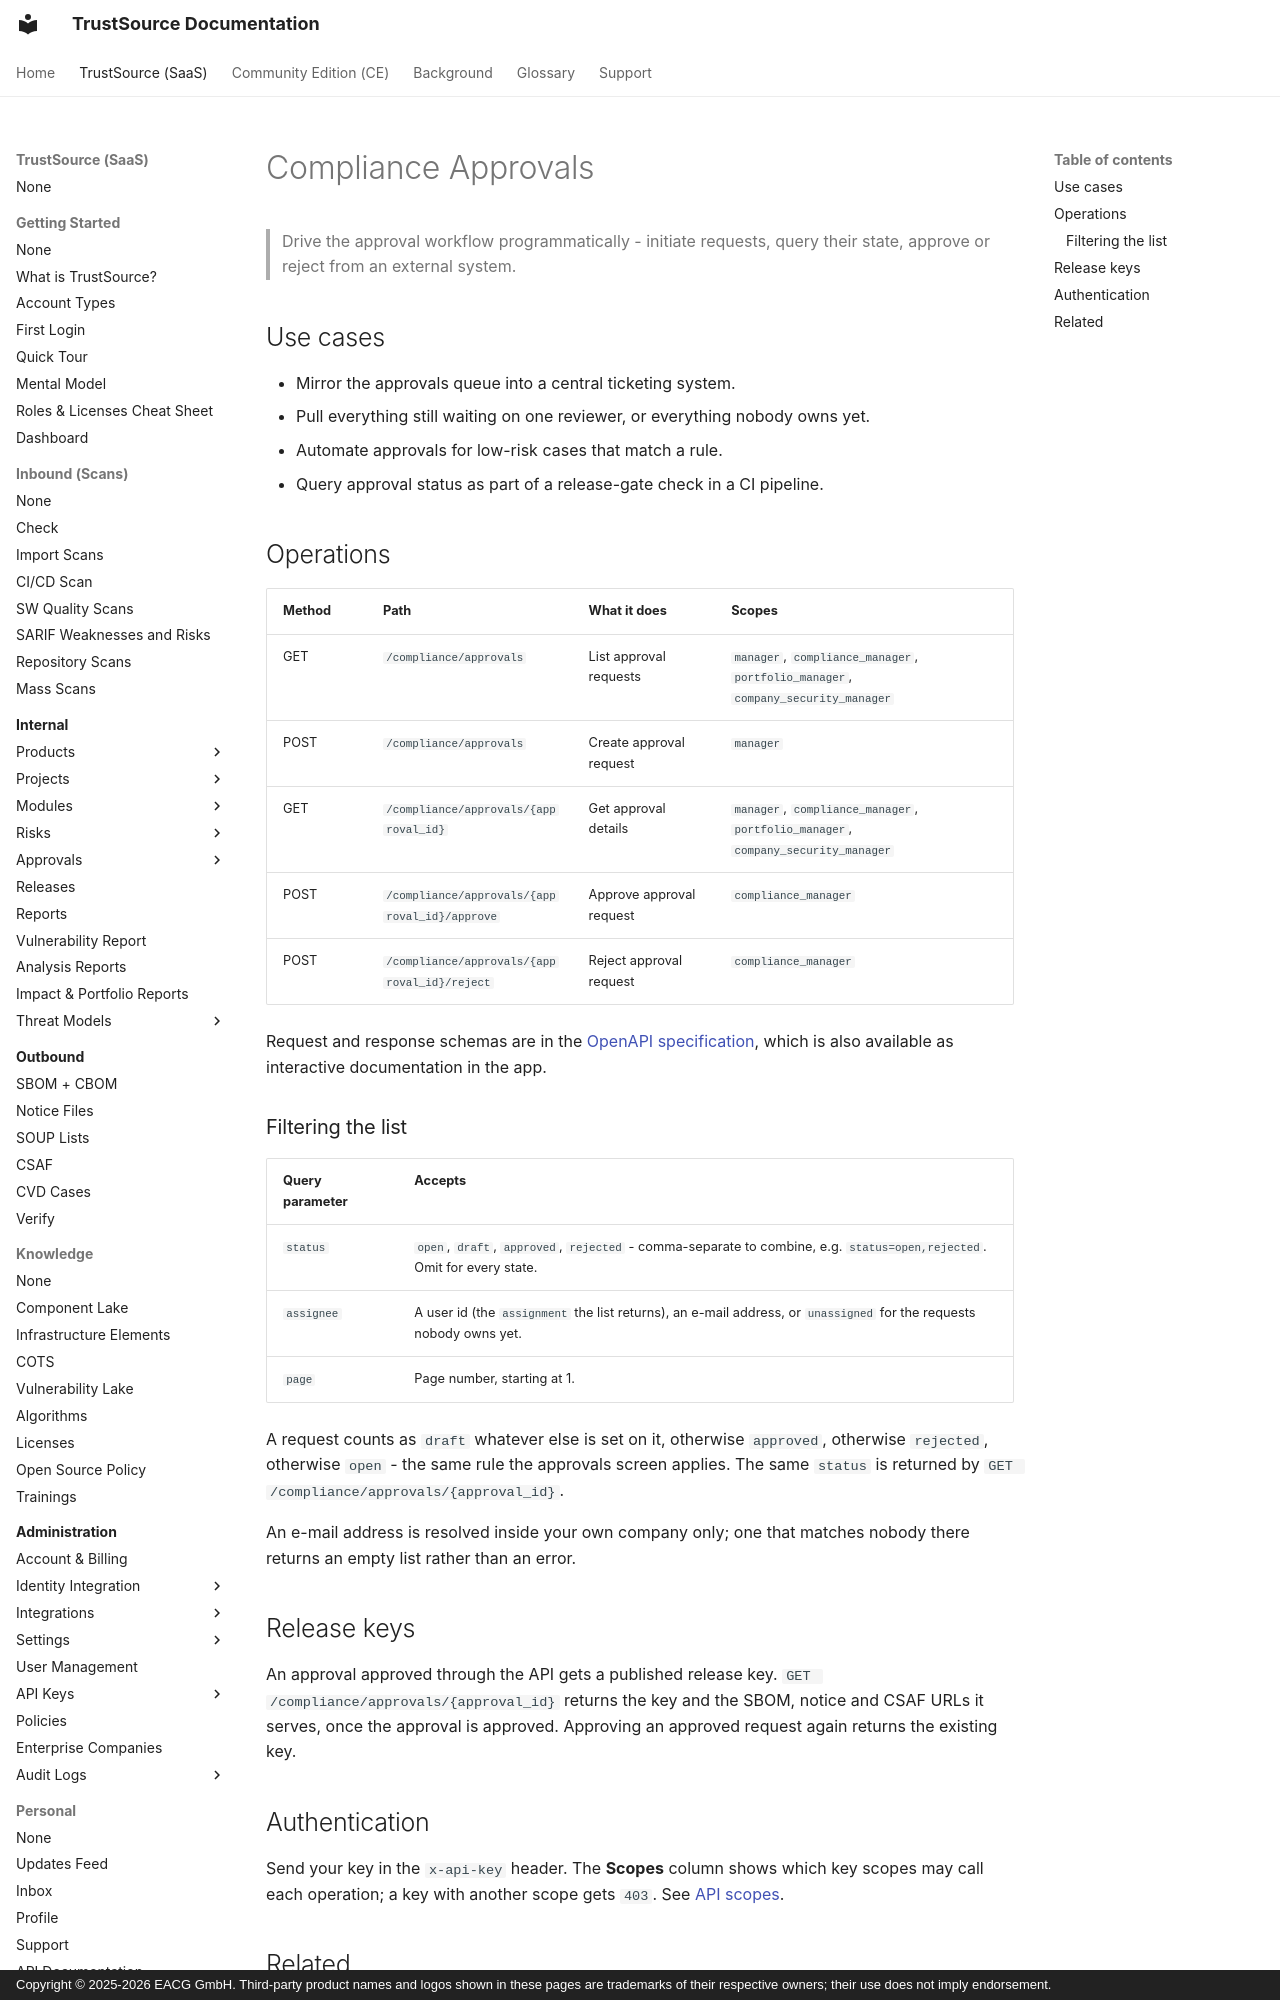

repository: TrustSource/ts-docs · page: v3/09-rest-api/endpoints/compliance-approvals/index.html · generator: mkdocs · copyright: Copyright © 2025-2026 EACG GmbH. Third-party product names and logos shown in these pages are trademarks of their respective owners; their use does not imply endorsement.

# Compliance Approvals

> Drive the approval workflow programmatically - initiate requests, query their state, approve or reject from an external system.

## Use cases

- Mirror the approvals queue into a central ticketing system.
- Pull everything still waiting on one reviewer, or everything nobody owns yet.
- Automate approvals for low-risk cases that match a rule.
- Query approval status as part of a release-gate check in a CI pipeline.

## Operations

| Method | Path | What it does | Scopes |
|---|---|---|---|
| GET | `/compliance/approvals` | List approval requests | `manager`, `compliance_manager`, `portfolio_manager`, `company_security_manager` |
| POST | `/compliance/approvals` | Create approval request | `manager` |
| GET | `/compliance/approvals/{approval_id}` | Get approval details | `manager`, `compliance_manager`, `portfolio_manager`, `company_security_manager` |
| POST | `/compliance/approvals/{approval_id}/approve` | Approve approval request | `compliance_manager` |
| POST | `/compliance/approvals/{approval_id}/reject` | Reject approval request | `compliance_manager` |

Request and response schemas are in the [OpenAPI specification](index.md#the-specification), which is also available as interactive documentation in the app.
